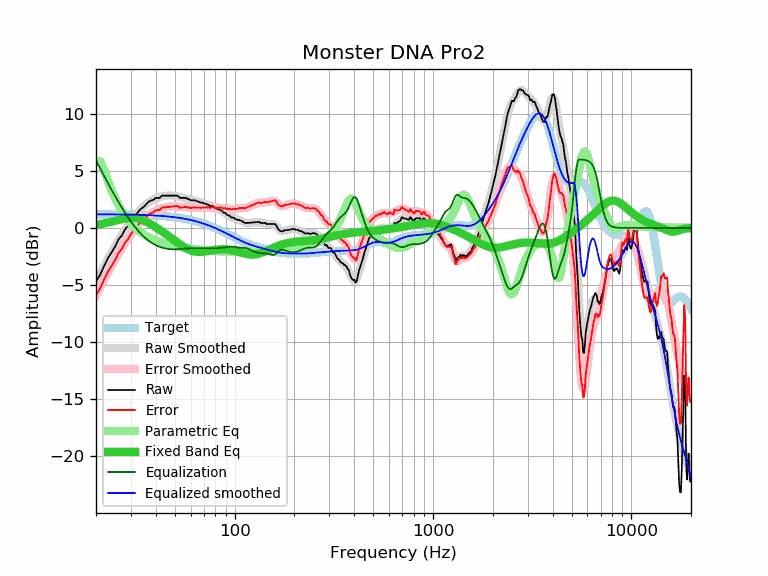

The table this chart was drawn from, first rows:
frequency, raw, error, smoothed, error_smoothed, equalization, parametric_eq, equalized_raw, equalized_smoothed, target
20, -4.69, -5.88, -4.72, -5.91, 5.91, 0.26, 1.22, 1.19, 1.19
21, -4.10, -5.29, -4.01, -5.20, 5.20, 0.32, 1.10, 1.19, 1.19
22, -3.31, -4.50, -3.34, -4.53, 4.53, 0.39, 1.22, 1.19, 1.19
23, -2.63, -3.82, -2.71, -3.90, 3.90, 0.47, 1.27, 1.19, 1.19
24, -2.13, -3.31, -2.12, -3.31, 3.31, 0.55, 1.18, 1.19, 1.18
25, -1.61, -2.79, -1.58, -2.76, 2.76, 0.63, 1.15, 1.18, 1.18
26, -0.99, -2.17, -1.07, -2.25, 2.25, 0.71, 1.26, 1.18, 1.18
27, -0.67, -1.85, -0.60, -1.77, 1.77, 0.78, 1.10, 1.18, 1.18
28, -0.13, -1.30, -0.16, -1.33, 1.33, 0.84, 1.20, 1.17, 1.17
29, 0.19, -0.98, 0.24, -0.93, 0.93, 0.88, 1.12, 1.17, 1.17
30, 0.59, -0.57, 0.60, -0.56, 0.56, 0.89, 1.15, 1.16, 1.16
31, 1.00, -0.16, 0.93, -0.23, 0.23, 0.88, 1.23, 1.16, 1.16
32, 1.21, 0.06, 1.23, 0.08, -0.08, 0.85, 1.13, 1.15, 1.15
33, 1.51, 0.37, 1.49, 0.35, -0.35, 0.79, 1.16, 1.14, 1.14
34, 1.72, 0.58, 1.73, 0.59, -0.59, 0.72, 1.13, 1.14, 1.14
35, 1.87, 0.74, 1.93, 0.80, -0.80, 0.63, 1.07, 1.13, 1.13
36, 2.12, 1.00, 2.11, 0.99, -0.99, 0.52, 1.13, 1.12, 1.12
37, 2.32, 1.21, 2.26, 1.15, -1.15, 0.41, 1.17, 1.11, 1.11
38, 2.40, 1.30, 2.39, 1.29, -1.29, 0.30, 1.11, 1.10, 1.10
39, 2.46, 1.37, 2.50, 1.40, -1.40, 0.18, 1.06, 1.09, 1.09
40, 2.63, 1.55, 2.59, 1.50, -1.50, 0.06, 1.13, 1.08, 1.08
41, 2.63, 1.56, 2.66, 1.59, -1.59, -0.06, 1.04, 1.07, 1.07
42, 2.63, 1.57, 2.72, 1.66, -1.66, -0.18, 0.97, 1.06, 1.06
43, 2.83, 1.78, 2.77, 1.72, -1.72, -0.30, 1.11, 1.05, 1.05
44, 2.83, 1.80, 2.80, 1.77, -1.77, -0.42, 1.06, 1.03, 1.03
45, 2.83, 1.81, 2.83, 1.81, -1.81, -0.54, 1.02, 1.02, 1.02
46, 2.83, 1.83, 2.84, 1.84, -1.84, -0.66, 0.99, 1.00, 1.00
47, 2.83, 1.84, 2.85, 1.86, -1.86, -0.77, 0.97, 0.99, 0.99
48, 2.83, 1.86, 2.84, 1.87, -1.87, -0.89, 0.96, 0.97, 0.97
49, 2.83, 1.88, 2.83, 1.88, -1.88, -1.00, 0.95, 0.95, 0.95
50, 2.83, 1.90, 2.81, 1.87, -1.87, -1.11, 0.96, 0.93, 0.93
51, 2.83, 1.92, 2.78, 1.87, -1.87, -1.22, 0.96, 0.91, 0.91
52, 2.78, 1.89, 2.75, 1.86, -1.86, -1.33, 0.92, 0.89, 0.89
53, 2.63, 1.76, 2.71, 1.84, -1.84, -1.43, 0.79, 0.87, 0.87
54, 2.63, 1.78, 2.68, 1.83, -1.83, -1.53, 0.80, 0.85, 0.85
55, 2.63, 1.81, 2.64, 1.82, -1.82, -1.62, 0.81, 0.82, 0.82
56, 2.63, 1.83, 2.61, 1.81, -1.81, -1.71, 0.82, 0.80, 0.80
57, 2.63, 1.86, 2.57, 1.80, -1.80, -1.78, 0.83, 0.77, 0.77
58, 2.52, 1.77, 2.54, 1.79, -1.79, -1.85, 0.73, 0.75, 0.75
59, 2.52, 1.80, 2.50, 1.78, -1.78, -1.91, 0.74, 0.72, 0.72
60, 2.42, 1.73, 2.47, 1.78, -1.78, -1.97, 0.64, 0.69, 0.69
61, 2.42, 1.76, 2.44, 1.78, -1.78, -2.01, 0.64, 0.66, 0.66
62, 2.42, 1.79, 2.41, 1.78, -1.78, -2.05, 0.64, 0.63, 0.63
63, 2.42, 1.82, 2.38, 1.78, -1.78, -2.07, 0.64, 0.60, 0.60
64, 2.34, 1.77, 2.35, 1.78, -1.78, -2.09, 0.56, 0.57, 0.57
65, 2.32, 1.78, 2.32, 1.78, -1.78, -2.10, 0.54, 0.54, 0.54
66, 2.30, 1.79, 2.29, 1.78, -1.78, -2.11, 0.52, 0.51, 0.51
67, 2.22, 1.75, 2.25, 1.78, -1.78, -2.11, 0.44, 0.47, 0.47
68, 2.22, 1.78, 2.22, 1.78, -1.78, -2.10, 0.44, 0.44, 0.44
69, 2.22, 1.82, 2.19, 1.78, -1.78, -2.09, 0.44, 0.40, 0.40
70, 2.12, 1.75, 2.15, 1.79, -1.79, -2.08, 0.33, 0.37, 0.37
71, 2.12, 1.79, 2.12, 1.79, -1.79, -2.06, 0.33, 0.33, 0.33
72, 2.12, 1.83, 2.08, 1.79, -1.79, -2.05, 0.33, 0.29, 0.29
73, 2.03, 1.77, 2.05, 1.79, -1.79, -2.03, 0.24, 0.26, 0.26
74, 2.02, 1.80, 2.01, 1.79, -1.79, -2.01, 0.23, 0.22, 0.22
75, 1.92, 1.74, 1.97, 1.79, -1.79, -1.99, 0.13, 0.18, 0.18
76, 1.92, 1.78, 1.93, 1.79, -1.79, -1.97, 0.13, 0.14, 0.14
77, 1.92, 1.82, 1.89, 1.79, -1.79, -1.95, 0.13, 0.10, 0.10
78, 1.89, 1.83, 1.85, 1.79, -1.79, -1.94, 0.10, 0.06, 0.06
79, 1.82, 1.80, 1.80, 1.78, -1.78, -1.92, 0.04, 0.02, 0.02
... 553 more rows
